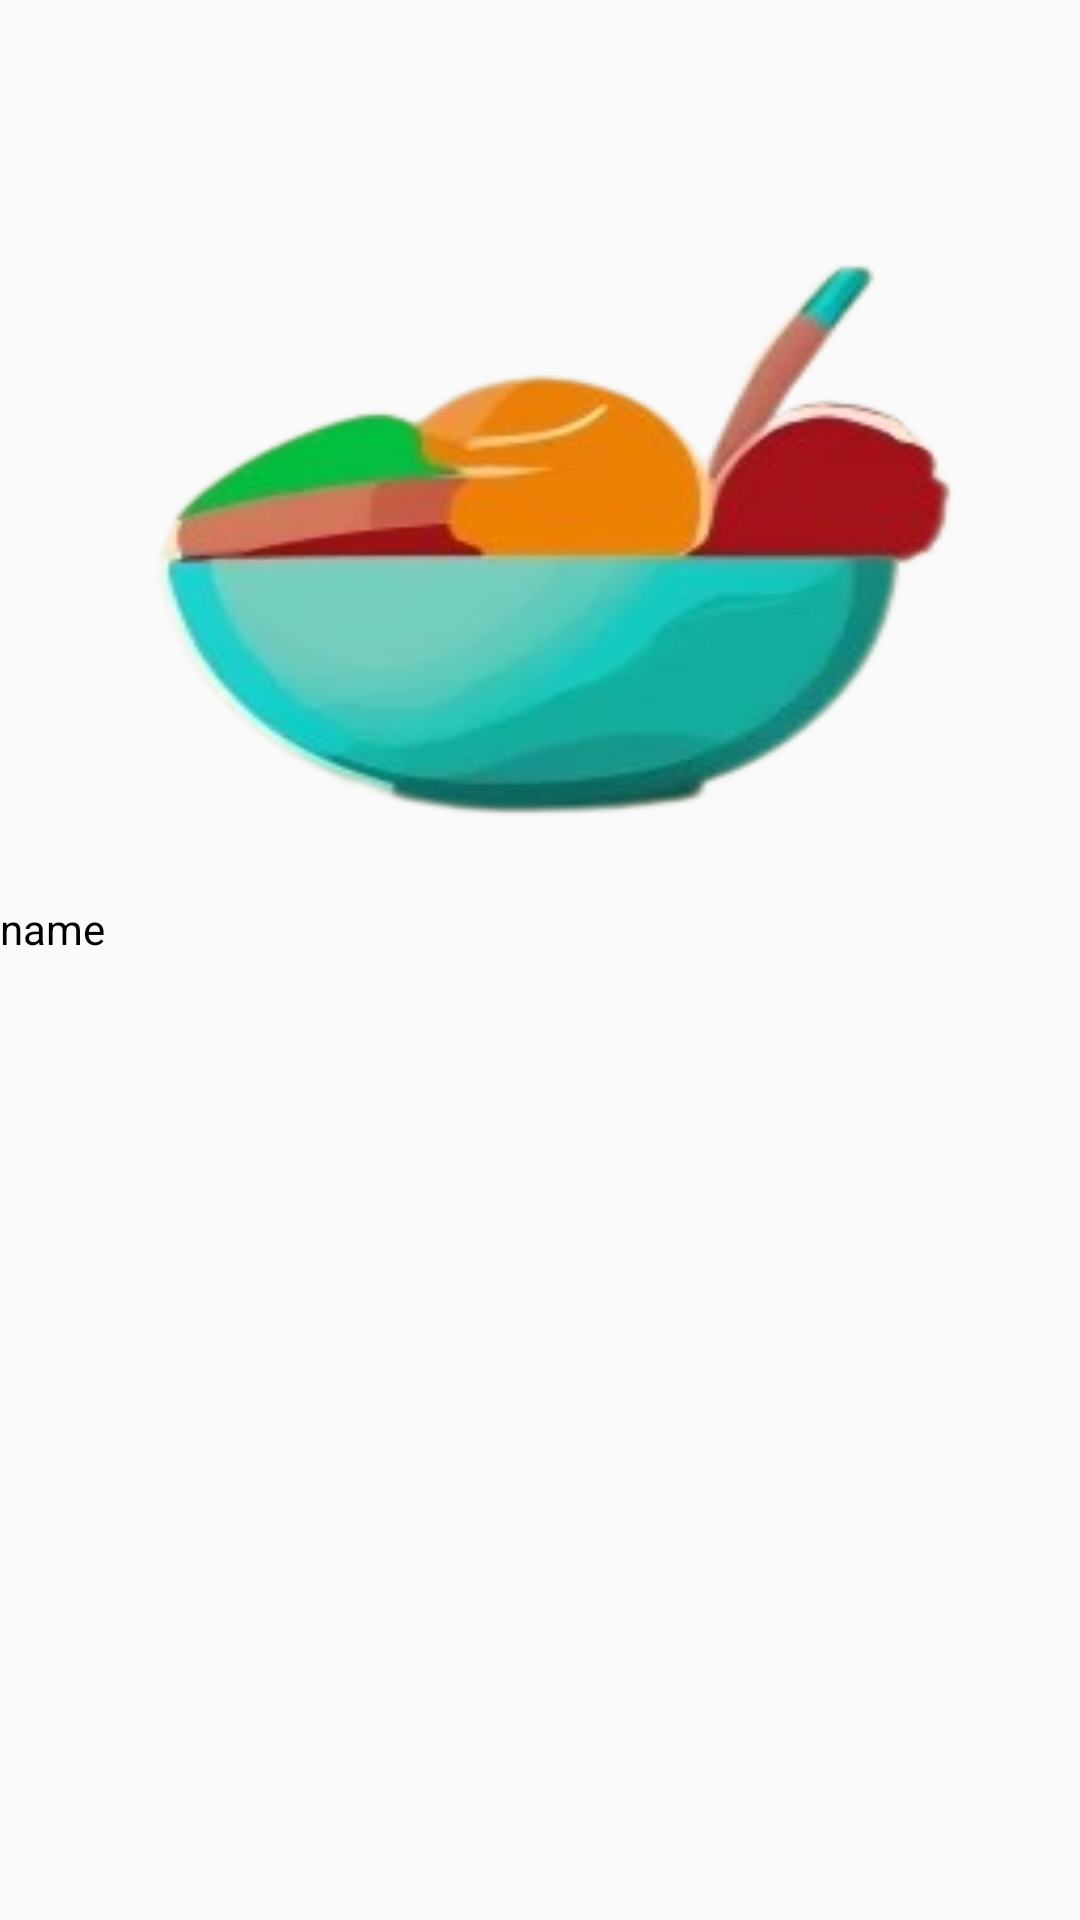

Write the Android layout XML for this screen, with the resource values it uses.
<!-- AndroidManifest.xml: application theme Theme.FinalProject -->
<!-- res/layout/recipeview.xml -->
<?xml version="1.0" encoding="utf-8"?>
<LinearLayout xmlns:android="http://schemas.android.com/apk/res/android"
    android:layout_width="match_parent"
    android:layout_height="wrap_content"
    android:layout_margin="20dp"
    android:id="@+id/recipeview"

    android:orientation="vertical">

    <ImageView
        android:id="@+id/Image"
        android:layout_width="match_parent"
        android:layout_height="300dp"
        android:src="@drawable/back1"
        android:scaleType="fitXY" />
    <TextView
        android:id="@+id/name"
        android:layout_width="match_parent"
        android:layout_height="wrap_content"
        android:autoSizeTextType="uniform"
        android:ellipsize="end"
        android:textColor="#000000"

        android:text="name" />


</LinearLayout>
<!-- resources referenced by this layout -->
<resources>
  <!-- drawable back1: png bitmap (drawable, 38850 bytes) -->
  <style name="Theme.FinalProject" parent="Theme.AppCompat.Light">
          
          <item name="colorPrimary">@color/purple_500</item>
          <item name="colorPrimaryVariant">@color/purple_700</item>
          <item name="colorOnPrimary">@color/white</item>
          
          <item name="colorSecondary">@color/teal_200</item>
          <item name="colorSecondaryVariant">@color/teal_700</item>
          <item name="colorOnSecondary">@color/black</item>
          
          <item name="android:statusBarColor">#66B2ff</item>
          
          <item name="windowNoTitle">true</item>
      </style>
  <!-- not gathered from this repository: default colours our renderer supplied (Android Studio template values) -->
  <color name="purple_500">#FF6200EE</color>
  <color name="purple_700">#FF3700B3</color>
  <color name="teal_200">#FF03DAC5</color>
  <color name="teal_700">#FF018786</color>
  <color name="black">#FF000000</color>
  <color name="white">#FFFFFFFF</color>
</resources>
